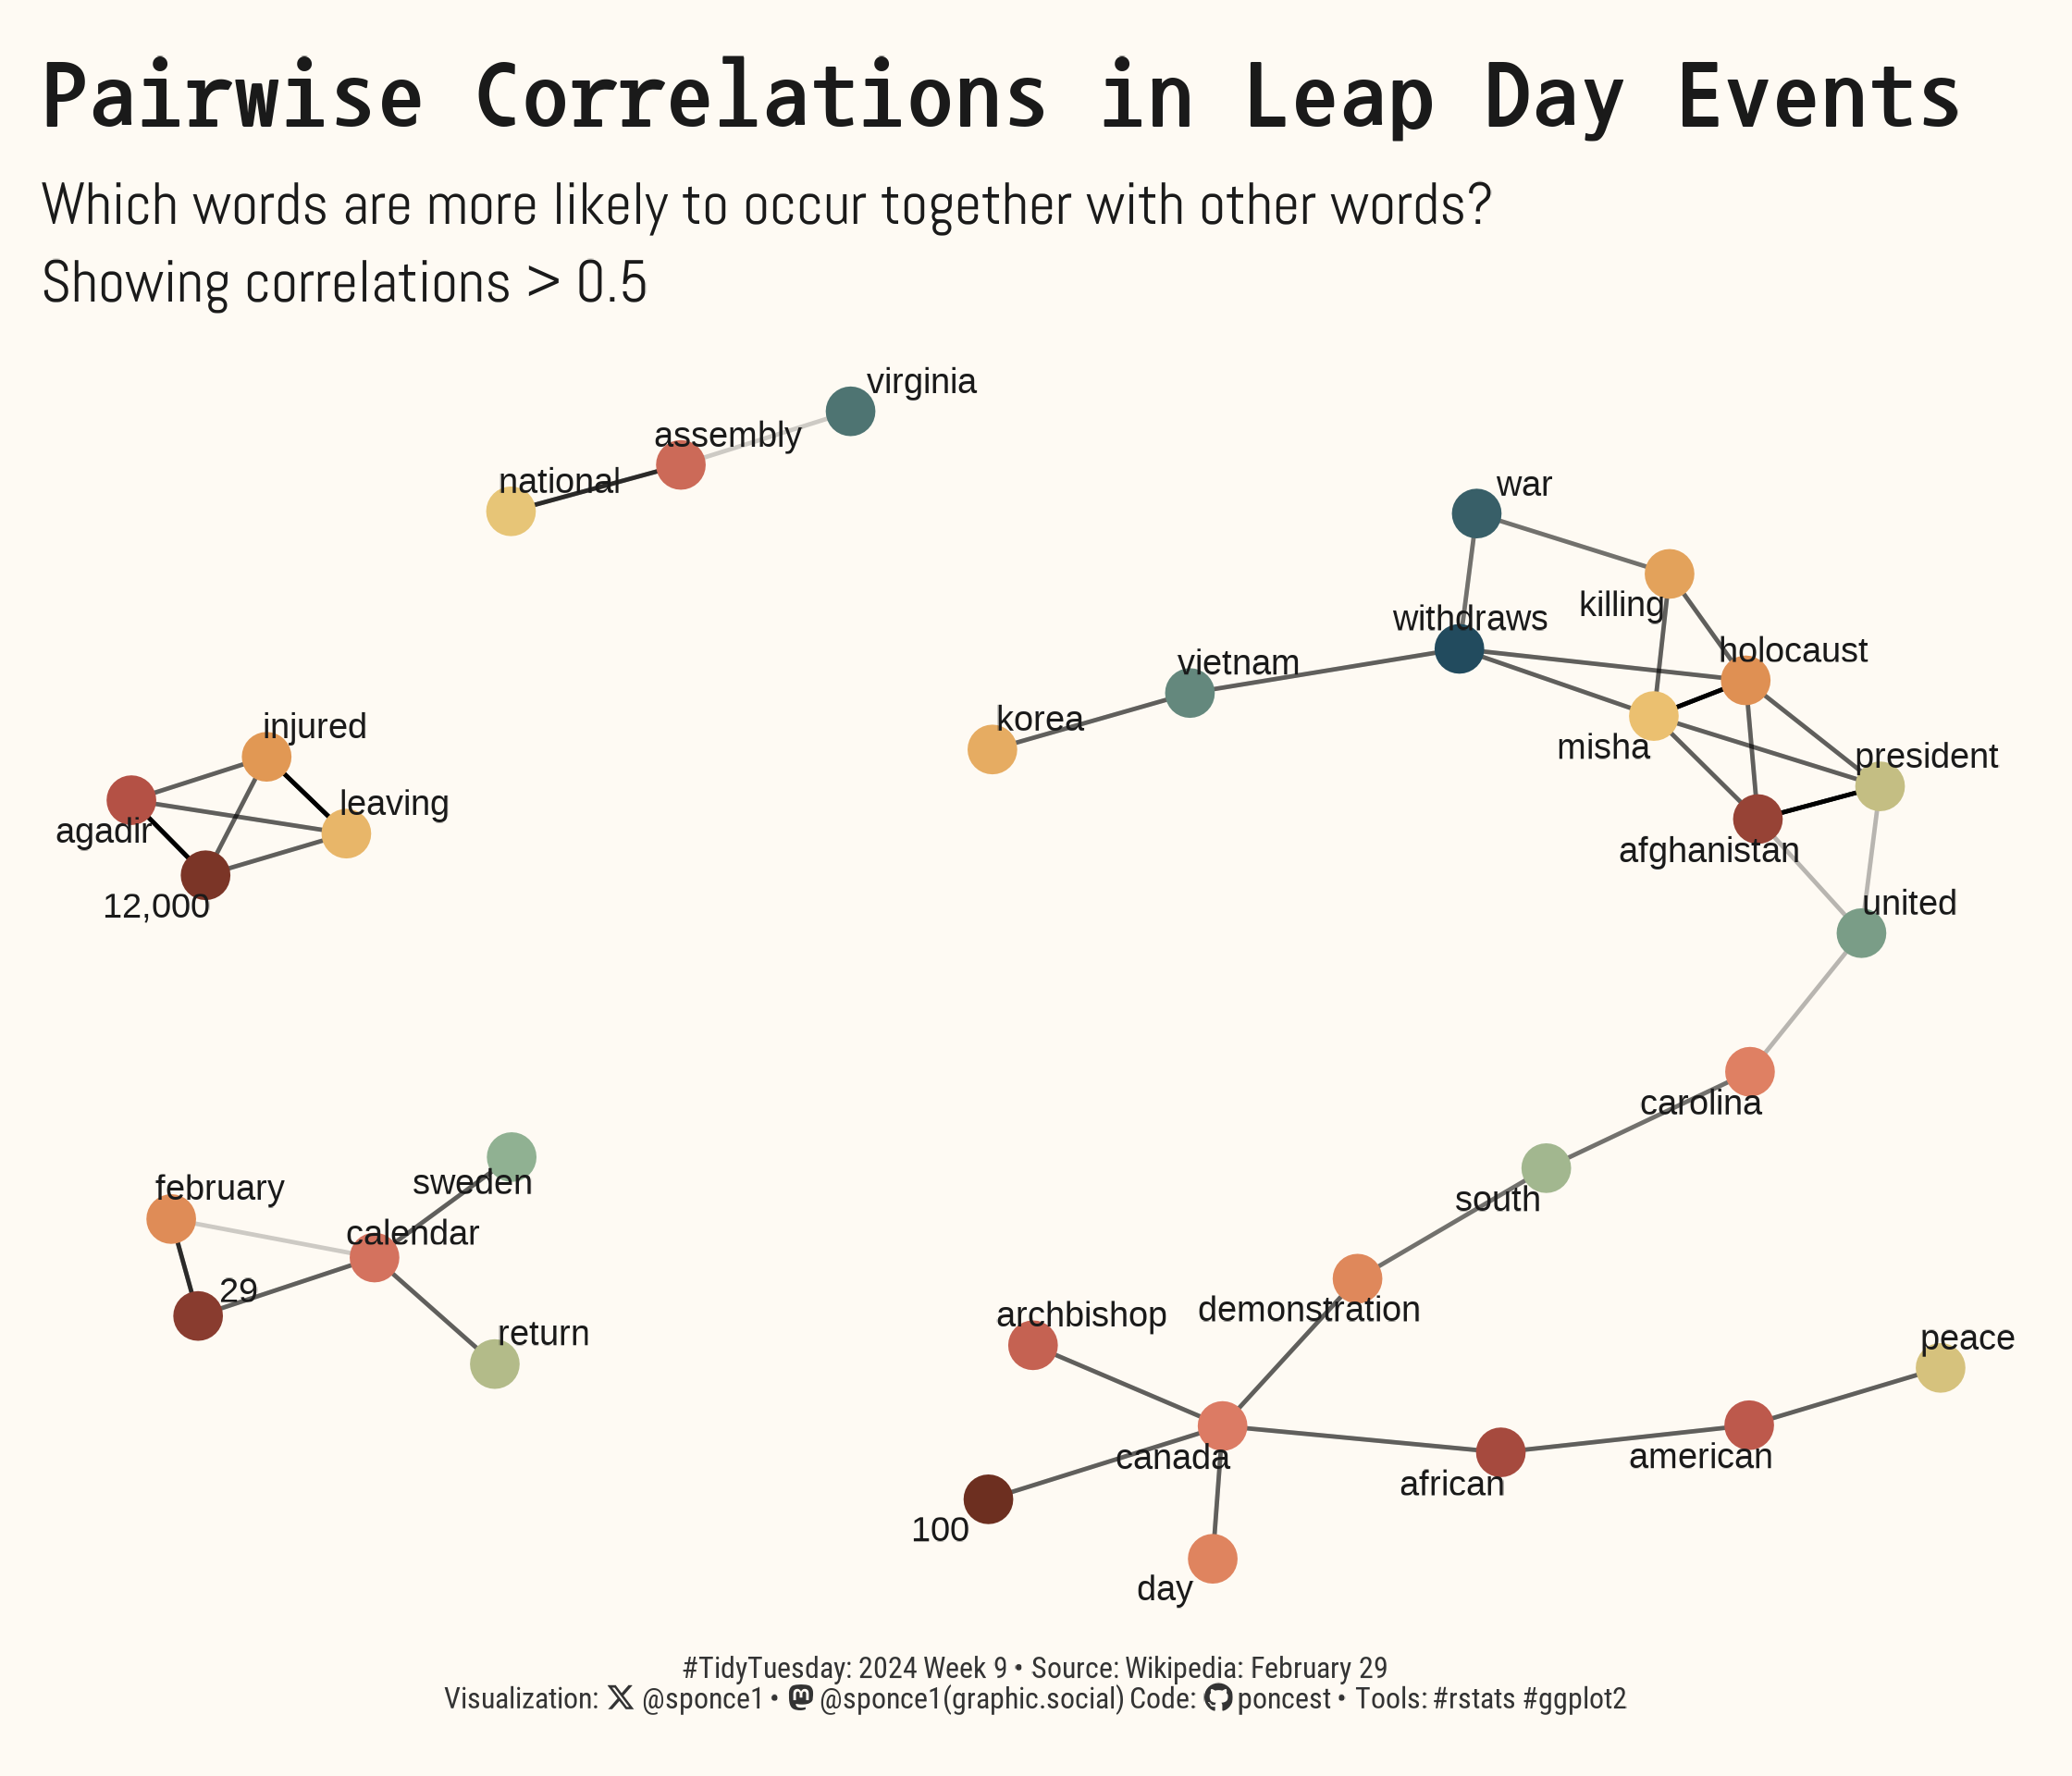

Generate this figure with R:

## Challenge: #TidyTuesday 2024 week 09
## Data:      Leap Day
## Author:    Steven Ponce
## Date:      2024-02-26

#' Reference: Text Mining with R: A Tidy Approach
#' https://www.tidytextmining.com/


## 1. LOAD PACKAGES & SETUP ----  
pacman::p_load(tidyverse, ggtext, showtext, janitor, skimr, scales, lubridate)
pacman::p_load(tidytext, widyr, ggraph, igraph)                                        


### |- figure size ---- 
camcorder::gg_record( 
    dir    = here::here("temp_plots"), 
    device = "png",
    width  = 7,
    height = 6,
    units  = "in",
    dpi    = 320) 

### |- resolution ---- 
showtext_opts(dpi = 320, regular.wt = 300, bold.wt = 800)


## 2. READ IN THE DATA ----
tt <- tidytuesdayR::tt_load(x = base::as.double("2024"), 
                            week = base::as.double("09")) 

events <- tt$events |> clean_names() |> glimpse()

tidytuesdayR::readme(tt) 
rm(tt)  


## 3. EXAMINING THE DATA ----
skim(events)


## 4. TIDYDATA ----

### |- Tidy ----

# One event that's missing from Wikipedia's list: 
#     R version 1.0 was released on February 29, 2000.

events_df <- rbind(events, list(
    # add R version 1.0 
    2020, 
    'R version 1.0 was released on February 29, 2000')) |> 
    # add decade column
    mutate(decade = (year %/% 10) * 10) |> 
    select(decade, everything())

# how many events per decade
events_df |> 
    group_by(decade, word) |> 
    summarise(count = n()) |> 
    ungroup() |> 
    arrange(desc(count)) 

# stop words
data(stop_words)

# word frequencies
events_words <- events_df |>
    # tokenization
    unnest_tokens(output = word, input = event, token = 'words', 
                  format = 'text', to_lower = TRUE) |> 
    # remove stop words
    anti_join(y = stop_words)


events_words |> count(decade, word, sort = TRUE) 
events_words |> count(word, sort = TRUE) 

# count words co-occuring within decades
word_pairs <- events_words |> 
    widyr::pairwise_count(word, decade, sort = TRUE)

# Pairwise correlation
word_cors <- events_words |>
    group_by(word) |> 
    filter(n() > 1) |>
    pairwise_cor(word, decade, sort = TRUE) 

word_cors|> count(item1, sort = TRUE) 
    
# pick particular words and find the other words most associated with them 
word_cors |>
    filter(item1 %in% c("queen", "king", "president", "war")) |>
    group_by(item1) |>
    slice_max(correlation, n = 6) |>
    ungroup() |>
    mutate(
        item2 = reorder(item2, correlation),
        fill_color = ifelse(correlation > 0, "Positive", "Negative")
    ) |>
    ggplot(aes(item2, correlation, fill = fill_color)) +  # Map fill_color to fill
    geom_bar(stat = "identity") +
    facet_wrap(~ item1, scales = "free") +
    scale_fill_manual(values = c("Positive" = "#3BCEAC", "Negative" = "#540D6E")) +  # Define colors
    coord_flip() +
    theme_minimal()



# 5. VISUALIZATION ---- 

### |- plot aesthetics ---- 
bkg_col      <- colorspace::lighten('#fbf7f0', 0.35) 
title_col    <- "gray10"              
subtitle_col <- "gray20"   
caption_col  <- "gray20"  
text_col     <- "gray20" 

col_palette <- MetBrewer::met.brewer("Hokusai1", n = 32)

### |-  titles and caption ----
tt <- str_glue("#TidyTuesday: { 2024 } Week { 09 } &bull; Source: Wikipedia: February 29<br>")  
X  <- str_glue("<span style='font-family:fa6-brands'>&#xe61b;</span>")   
gh <- str_glue("<span style='font-family:fa6-brands'>&#xf09b;</span>")
mn <- str_glue("<span style='font-family:fa6-brands'>&#xf4f6;</span>")

title_text    <- str_glue("Pairwise Correlations in Leap Day Events") 

subtitle_text <- str_glue("Which words are more likely to occur together with other words?\n",
                          "Showing correlations > 0.5") 

caption_text  <- str_glue("{tt} Visualization: {X} @sponce1 &bull; {mn} @sponce1(graphic.social) Code: {gh} poncest &bull; Tools: #rstats #ggplot2")


### |-  fonts ----
font_add('fa6-brands', 'fonts/6.4.2/Font Awesome 6 Brands-Regular-400.otf') 
font_add_google("Nanum Gothic Coding", regular.wt = 700, family = "title")                            
font_add_google("Abel", family = "subtitle")   
font_add_google("Barlow Condensed", family = "text")  
font_add_google("Roboto Condensed", family = "caption")
showtext_auto(enable = TRUE)  


### |-  final plot ----  
set.seed(2024)

# graph object
graph <- word_cors  |> 
    filter(correlation > .5)  |> 
    igraph::graph_from_data_frame() 

# Lets visualize the correlations and clusters of words
ggraph(graph, layout = "fr") +
    
    # Geoms
    ggraph::geom_edge_link(aes(edge_alpha = correlation), show.legend = FALSE) +
    ggraph::geom_node_point(aes(color = as.factor(name)), size = 5, show.legend = FALSE) +
    ggraph::geom_node_text(aes(label = name), size = 3, color = "gray10", 
                           repel = TRUE, check_overlap = TRUE ) +
    
    # Scales
    scale_edge_width(range = c(0.5, 3)) +
    scale_color_manual(values = col_palette) +
    coord_cartesian(clip = "off", expand = TRUE) + 
    
    # Labs
    labs(x        = "",
         y        = "",       
         title    = title_text,
         subtitle = subtitle_text,
         caption  = caption_text
    ) +
    
    # Theme
    theme_void() +
    theme(
        
        plot.title.position   = "plot",
        plot.caption.position = "plot",
        legend.position       = 'plot',
        
        plot.margin           = margin(t = 10, r = 10, b = 10, l = 10),
        
        plot.background       = element_rect(fill = bkg_col, color = bkg_col),
        panel.background      = element_rect(fill = bkg_col, color = bkg_col),
        
        plot.title            = element_text(
            size              = rel(2.1), 
            family            = 'title',
            face              = 'bold',
            color             = title_col,
            margin            = margin(t = 5, b = 5)), 
           
        plot.subtitle         = element_text(
            size              = rel(1.3), 
            family            = 'subtitle',
            color             = title_col,
            lineheight        = 1.1, 
            margin            = margin(t = 5, b = 10)),  
           
        plot.caption          = element_markdown(
            size              = rel(.65), 
            family            = 'caption',
            color             = caption_col,
            lineheight        = 0.65,
            hjust             = 0.5,
            halign            = 0.5,
            margin            = margin(t = 10, b = 5)),
    )


# 6. SESSION INFO ----  
sessioninfo::session_info(include_base = TRUE) 

# > sessioninfo::session_info(include_base = TRUE) 
# ─ Session info ────────────────────────────────────────────────────────────────────
# setting  value
# version  R version 4.3.2 (2023-10-31 ucrt)
# os       Windows 10 x64 (build 19045)
# system   x86_64, mingw32
# ui       RStudio
# language (EN)
# collate  English_United States.utf8
# ctype    English_United States.utf8
# tz       America/New_York
# date     2024-02-26
# rstudio  2023.12.1+402 Ocean Storm (desktop)
# pandoc   NA
# 
# ─ Packages ────────────────────────────────────────────────────────────────────────
# ! package      * version date (UTC) lib source
# backports      1.4.1   2021-12-13 [1] CRAN (R 4.3.0)
# base         * 4.3.2   2023-10-31 [2] local
# base64enc      0.1-3   2015-07-28 [1] CRAN (R 4.3.0)
# P bit            4.0.5   2022-11-15 [?] CRAN (R 4.3.0)
# P bit64          4.0.5   2020-08-30 [?] CRAN (R 4.3.0)
# broom          1.0.5   2023-06-09 [1] CRAN (R 4.3.2)
# camcorder      0.1.0   2022-10-03 [1] CRAN (R 4.3.0)
# P cellranger     1.1.0   2016-07-27 [?] CRAN (R 4.3.0)
# P cli            3.6.1   2023-03-23 [?] CRAN (R 4.3.0)
# colorspace     2.1-0   2023-01-23 [1] CRAN (R 4.3.0)
# commonmark     1.9.0   2023-03-17 [1] CRAN (R 4.3.0)
# P compiler       4.3.2   2023-10-31 [?] local
# P crayon         1.5.2   2022-09-29 [?] CRAN (R 4.3.0)
# P curl           5.0.0   2023-01-12 [?] CRAN (R 4.3.0)
# P datasets     * 4.3.2   2023-10-31 [?] local
# P digest         0.6.34  2024-01-11 [?] CRAN (R 4.3.2)
# P dplyr        * 1.1.4   2023-11-17 [?] RSPM (R 4.3.0)
# P fansi          1.0.4   2023-01-22 [?] CRAN (R 4.3.0)
# farver         2.1.1   2022-07-06 [1] CRAN (R 4.3.0)
# fastmap        1.1.1   2023-02-24 [1] CRAN (R 4.3.0)
# forcats      * 1.0.0   2023-01-29 [1] CRAN (R 4.3.0)
# P fs             1.6.2   2023-04-25 [?] CRAN (R 4.3.0)
# P generics       0.1.3   2022-07-05 [?] CRAN (R 4.3.0)
# ggforce        0.4.2   2024-02-19 [1] CRAN (R 4.3.2)
# ggplot2      * 3.5.0   2024-02-23 [1] CRAN (R 4.3.2)
# P ggraph       * 2.1.0   2022-10-09 [?] CRAN (R 4.3.2)
# P ggrepel        0.9.5   2024-01-10 [?] CRAN (R 4.3.2)
# ggtext       * 0.1.2   2022-09-16 [1] CRAN (R 4.3.0)
# gifski         1.6.6-1 2022-04-05 [1] CRAN (R 4.3.0)
# glue           1.7.0   2024-01-09 [1] CRAN (R 4.3.2)
# P graphics     * 4.3.2   2023-10-31 [?] local
# P graphlayouts   1.0.2   2023-11-03 [?] CRAN (R 4.3.2)
# P grDevices    * 4.3.2   2023-10-31 [?] local
# P grid           4.3.2   2023-10-31 [?] local
# gridExtra      2.3     2017-09-09 [1] CRAN (R 4.3.0)
# gridtext       0.1.5   2022-09-16 [1] CRAN (R 4.3.0)
# gtable         0.3.4   2023-08-21 [1] CRAN (R 4.3.2)
# P here           1.0.1   2020-12-13 [?] CRAN (R 4.3.0)
# P hms            1.1.3   2023-03-21 [?] CRAN (R 4.3.0)
# htmltools      0.5.7   2023-11-03 [1] CRAN (R 4.3.2)
# httr           1.4.6   2023-05-08 [1] CRAN (R 4.3.0)
# P igraph       * 2.0.2   2024-02-17 [?] CRAN (R 4.3.2)
# janeaustenr    1.0.0   2022-08-26 [1] CRAN (R 4.3.0)
# janitor      * 2.2.0   2023-02-02 [1] CRAN (R 4.3.0)
# P jsonlite       1.8.8   2023-12-04 [?] RSPM (R 4.3.0)
# knitr          1.45    2023-10-30 [1] CRAN (R 4.3.2)
# labeling       0.4.3   2023-08-29 [1] CRAN (R 4.3.1)
# P lattice        0.21-9  2023-10-01 [?] CRAN (R 4.3.2)
# P lifecycle      1.0.3   2022-10-07 [?] CRAN (R 4.3.0)
# lubridate    * 1.9.3   2023-09-27 [1] CRAN (R 4.3.2)
# magick         2.7.4   2023-03-09 [1] CRAN (R 4.3.0)
# P magrittr       2.0.3   2022-03-30 [?] CRAN (R 4.3.0)
# markdown       1.6     2023-04-07 [1] CRAN (R 4.3.0)
# P MASS           7.3-60  2023-05-04 [?] CRAN (R 4.3.2)
# P Matrix         1.6-1.1 2023-09-18 [?] CRAN (R 4.3.2)
# MetBrewer      0.2.0   2022-03-21 [1] CRAN (R 4.3.0)
# P methods      * 4.3.2   2023-10-31 [?] local
# munsell        0.5.0   2018-06-12 [1] CRAN (R 4.3.0)
# P pacman         0.5.1   2019-03-11 [?] CRAN (R 4.3.0)
# P parallel       4.3.2   2023-10-31 [?] local
# P pillar         1.9.0   2023-03-22 [?] CRAN (R 4.3.0)
# P pkgconfig      2.0.3   2019-09-22 [?] CRAN (R 4.3.0)
# P plyr           1.8.9   2023-10-02 [?] CRAN (R 4.3.2)
# P polyclip       1.10-6  2023-09-27 [?] CRAN (R 4.3.1)
# P purrr        * 1.0.2   2023-08-10 [?] CRAN (R 4.3.1)
# P R6             2.5.1   2021-08-19 [?] CRAN (R 4.3.0)
# ragg           1.2.5   2023-01-12 [1] CRAN (R 4.3.0)
# Rcpp           1.0.10  2023-01-22 [1] CRAN (R 4.3.0)
# readr        * 2.1.5   2024-01-10 [1] CRAN (R 4.3.2)
# readxl         1.4.3   2023-07-06 [1] CRAN (R 4.3.2)
# renv           1.0.4   2024-02-21 [1] CRAN (R 4.3.2)
# repr           1.1.6   2023-01-26 [1] CRAN (R 4.3.0)
# P reshape2       1.4.4   2020-04-09 [?] CRAN (R 4.3.2)
# rlang          1.1.3   2024-01-10 [1] CRAN (R 4.3.2)
# P rprojroot      2.0.3   2022-04-02 [?] CRAN (R 4.3.0)
# P rstudioapi     0.14    2022-08-22 [?] CRAN (R 4.3.0)
# rsvg           2.4.0   2022-11-21 [1] CRAN (R 4.3.0)
# rvest          1.0.4   2024-02-12 [1] CRAN (R 4.3.2)
# scales       * 1.3.0   2023-11-28 [1] CRAN (R 4.3.2)
# P selectr        0.4-2   2019-11-20 [?] CRAN (R 4.3.0)
# P sessioninfo    1.2.2   2021-12-06 [?] CRAN (R 4.3.0)
# showtext     * 0.9-6   2023-05-03 [1] CRAN (R 4.3.0)
# showtextdb   * 3.0     2020-06-04 [1] CRAN (R 4.3.0)
# skimr        * 2.1.5   2022-12-23 [1] CRAN (R 4.3.0)
# snakecase      0.11.0  2019-05-25 [1] CRAN (R 4.3.0)
# SnowballC      0.7.1   2023-04-25 [1] CRAN (R 4.3.0)
# P stats        * 4.3.2   2023-10-31 [?] local
# P stringi        1.7.12  2023-01-11 [?] CRAN (R 4.3.0)
# P stringr      * 1.5.0   2022-12-02 [?] CRAN (R 4.3.0)
# svglite        2.1.1   2023-01-10 [1] CRAN (R 4.3.0)
# sysfonts     * 0.8.8   2022-03-13 [1] CRAN (R 4.3.0)
# systemfonts    1.0.5   2023-10-09 [1] CRAN (R 4.3.2)
# textshaping    0.3.6   2021-10-13 [1] CRAN (R 4.3.0)
# P tibble       * 3.2.1   2023-03-20 [?] CRAN (R 4.3.0)
# tidygraph      1.3.1   2024-01-30 [1] CRAN (R 4.3.2)
# tidyr        * 1.3.1   2024-01-24 [1] CRAN (R 4.3.2)
# P tidyselect     1.2.0   2022-10-10 [?] CRAN (R 4.3.0)
# tidytext     * 0.4.1   2023-01-07 [1] CRAN (R 4.3.0)
# tidytuesdayR   1.0.3   2023-12-13 [1] CRAN (R 4.3.2)
# tidyverse    * 2.0.0   2023-02-22 [1] CRAN (R 4.3.0)
# P timechange     0.2.0   2023-01-11 [?] CRAN (R 4.3.0)
# tokenizers     0.3.0   2022-12-22 [1] CRAN (R 4.3.0)
# P tools          4.3.2   2023-10-31 [?] local
# P tweenr         2.0.2   2022-09-06 [?] CRAN (R 4.3.2)
# tzdb           0.4.0   2023-05-12 [1] CRAN (R 4.3.0)
# P usethis        2.1.6   2022-05-25 [?] CRAN (R 4.3.0)
# P utf8           1.2.3   2023-01-31 [?] CRAN (R 4.3.0)
# P utils        * 4.3.2   2023-10-31 [?] local
# P vctrs          0.6.5   2023-12-01 [?] CRAN (R 4.3.2)
# viridis        0.6.5   2024-01-29 [1] CRAN (R 4.3.2)
# viridisLite    0.4.2   2023-05-02 [1] CRAN (R 4.3.0)
# vroom          1.6.5   2023-12-05 [1] CRAN (R 4.3.2)
# P widyr        * 0.1.5   2022-09-13 [?] CRAN (R 4.3.2)
# withr          2.5.2   2023-10-30 [1] CRAN (R 4.3.2)
# xfun           0.39    2023-04-20 [1] CRAN (R 4.3.0)
# P xml2           1.3.4   2023-04-27 [?] CRAN (R 4.3.0)
# 
# [1] C:/Users/poncest/OneDrive - Bristol Myers Squibb/RStudio/_CHALLENGES/tidytuesday/renv/library/R-4.3/x86_64-w64-mingw32
# [2] C:/Users/poncest/AppData/Local/R/cache/R/renv/sandbox/R-4.3/x86_64-w64-mingw32/d6d4a2bb
# 
# P ── Loaded and on-disk path mismatch.
# 
# ───────────────────────────────────────────────────────────────────────────────────
# > 
